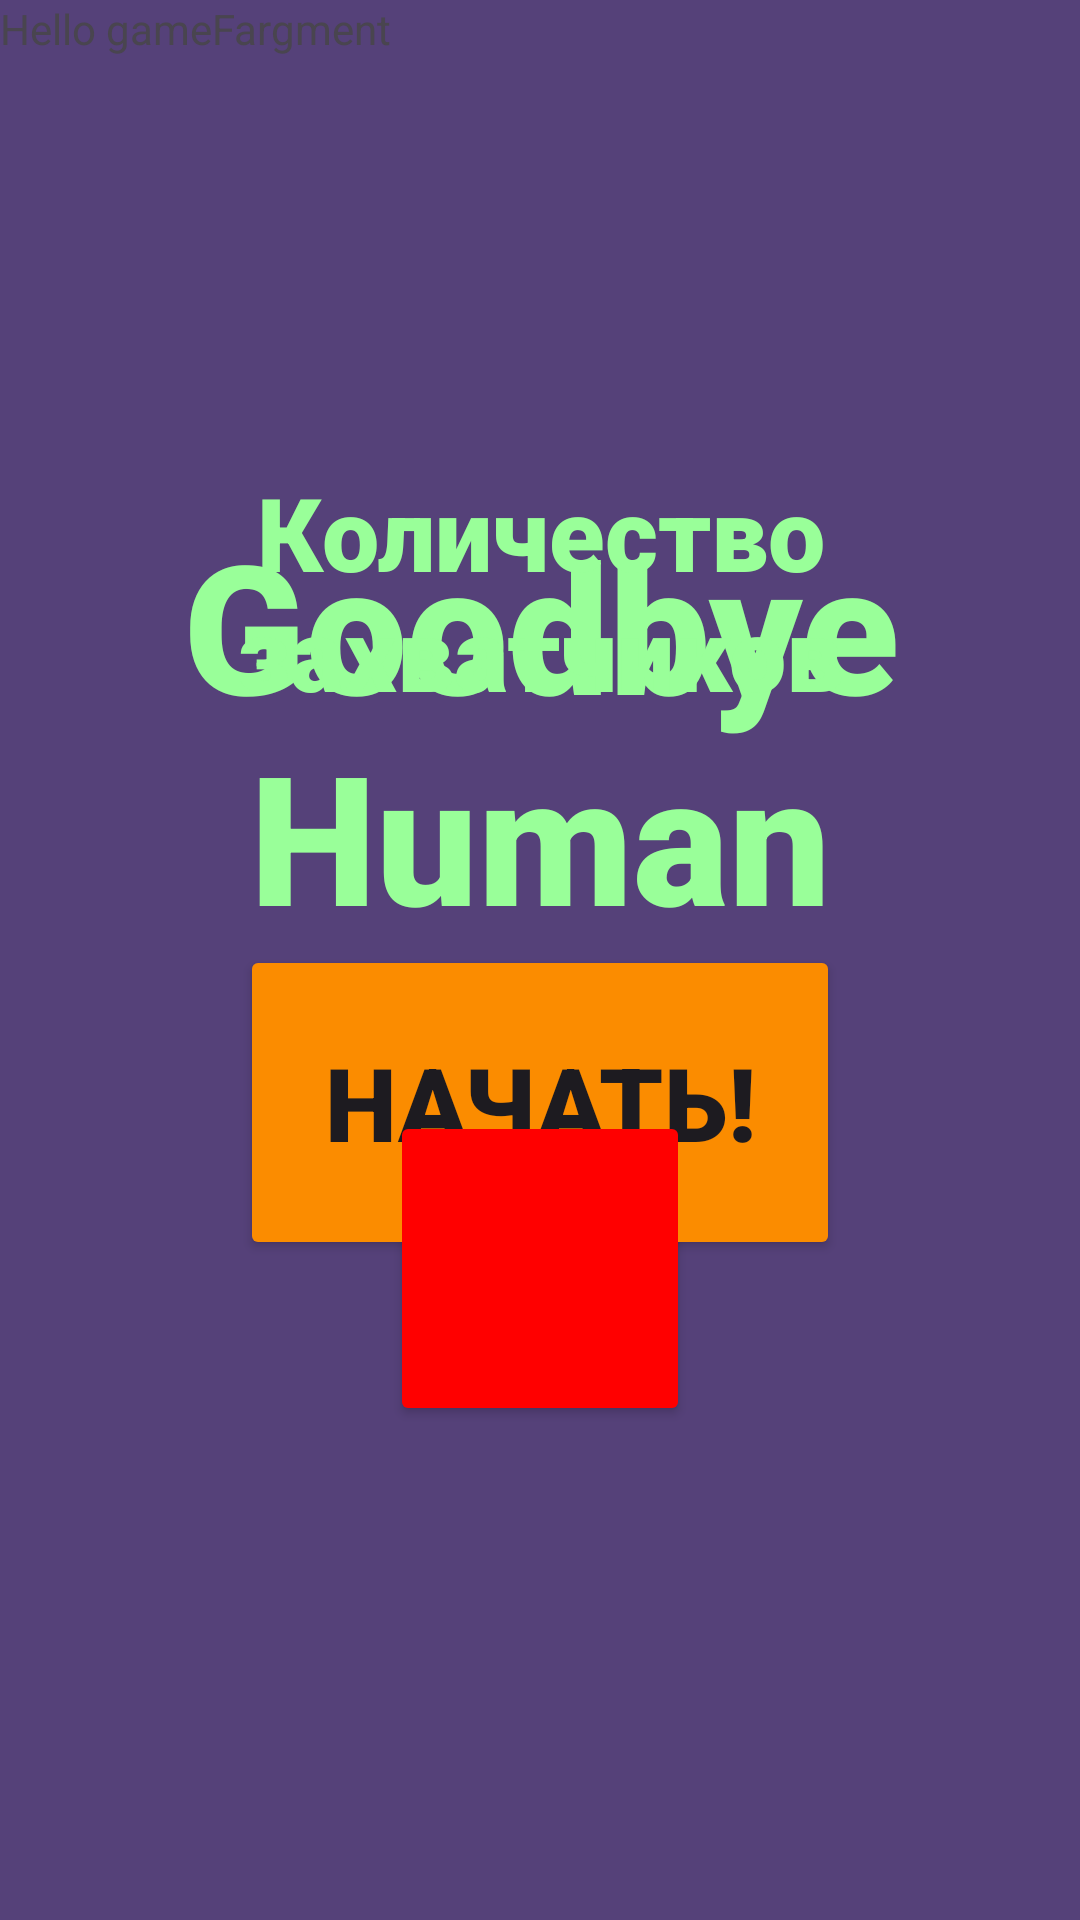

Android layout source for this screen:
<!-- AndroidManifest.xml: application theme Theme.Clickerwtimerandwfragment -->
<!-- res/layout/fragment_game.xml -->
<?xml version="1.0" encoding="utf-8"?>
<androidx.constraintlayout.widget.ConstraintLayout xmlns:android="http://schemas.android.com/apk/res/android"
    xmlns:app="http://schemas.android.com/apk/res-auto"
    xmlns:tools="http://schemas.android.com/tools"
    android:layout_width="match_parent"
    android:layout_height="match_parent"
    tools:context=".gameFragment">

    

    <TextView
        android:id="@+id/textView4"
        android:layout_width="match_parent"
        android:layout_height="match_parent"
        android:background="@color/darkpurple"
        android:text="@string/hello_blank_fragment2"
        app:layout_constraintBottom_toBottomOf="parent"
        app:layout_constraintEnd_toEndOf="parent"
        app:layout_constraintHorizontal_bias="0.0"
        app:layout_constraintStart_toStartOf="parent"
        app:layout_constraintTop_toTopOf="parent"
        app:layout_constraintVertical_bias="0.0" />

    <Button
        android:id="@+id/startbutton"
        android:layout_width="200dp"
        android:layout_height="105dp"
        android:layout_marginTop="204dp"
        android:layout_marginBottom="220dp"
        android:backgroundTint="@color/orange"
        android:fontFamily="sans-serif-black"
        android:onClick="onStartTimer"
        android:text="Начать!"
        android:textSize="34sp"
        app:layout_constraintBottom_toBottomOf="parent"
        app:layout_constraintEnd_toEndOf="parent"
        app:layout_constraintStart_toStartOf="parent"
        app:layout_constraintTop_toBottomOf="@+id/textView"
        app:layout_constraintVertical_bias="0.081" />

    <Button
        android:id="@+id/redbutton"
        android:layout_width="100dp"
        android:layout_height="105dp"
        android:layout_marginTop="118dp"
        android:backgroundTint="@color/red"
        android:onClick="toKill"
        android:text=" "
        app:layout_constraintBottom_toBottomOf="parent"
        app:layout_constraintEnd_toEndOf="parent"
        app:layout_constraintStart_toStartOf="parent"
        app:layout_constraintTop_toTopOf="parent"
        app:layout_constraintVertical_bias="0.605" />

    <TextView
        android:id="@+id/textView2"
        android:layout_width="wrap_content"
        android:layout_height="wrap_content"
        android:fontFamily="sans-serif-black"
        android:text="Goodbye Human World!"
        android:textAlignment="center"
        android:textColor="@color/green"
        android:textSize="60sp"
        app:layout_constraintBottom_toBottomOf="parent"
        app:layout_constraintEnd_toEndOf="parent"
        app:layout_constraintStart_toStartOf="parent"
        app:layout_constraintTop_toTopOf="parent"
        app:layout_constraintVertical_bias="0.401" />

    <TextView
        android:id="@+id/textView3"
        android:layout_width="wrap_content"
        android:layout_height="wrap_content"
        android:fontFamily="sans-serif-black"
        android:text="Количество захватчиков"
        android:textAlignment="center"
        android:textColor="@color/green"
        android:textSize="34sp"
        android:textStyle="bold"
        app:layout_constraintBottom_toBottomOf="parent"
        app:layout_constraintEnd_toEndOf="parent"
        app:layout_constraintStart_toStartOf="parent"
        app:layout_constraintTop_toTopOf="parent"
        app:layout_constraintVertical_bias="0.279" />

</androidx.constraintlayout.widget.ConstraintLayout >
<!-- resources referenced by this layout -->
<resources>
  <color name="darkpurple">#554179</color>
  <color name="green">#99FF99</color>
  <color name="orange">#FFFB8C00</color>
  <color name="red">#FFFF0000</color>
  <string name="hello_blank_fragment2">Hello gameFargment</string>
  <style name="Theme.Clickerwtimerandwfragment" parent="Base.Theme.Clickerwtimerandwfragment" />
  <style name="Base.Theme.Clickerwtimerandwfragment" parent="Theme.Material3.DayNight.NoActionBar">
          
          
      </style>
</resources>
